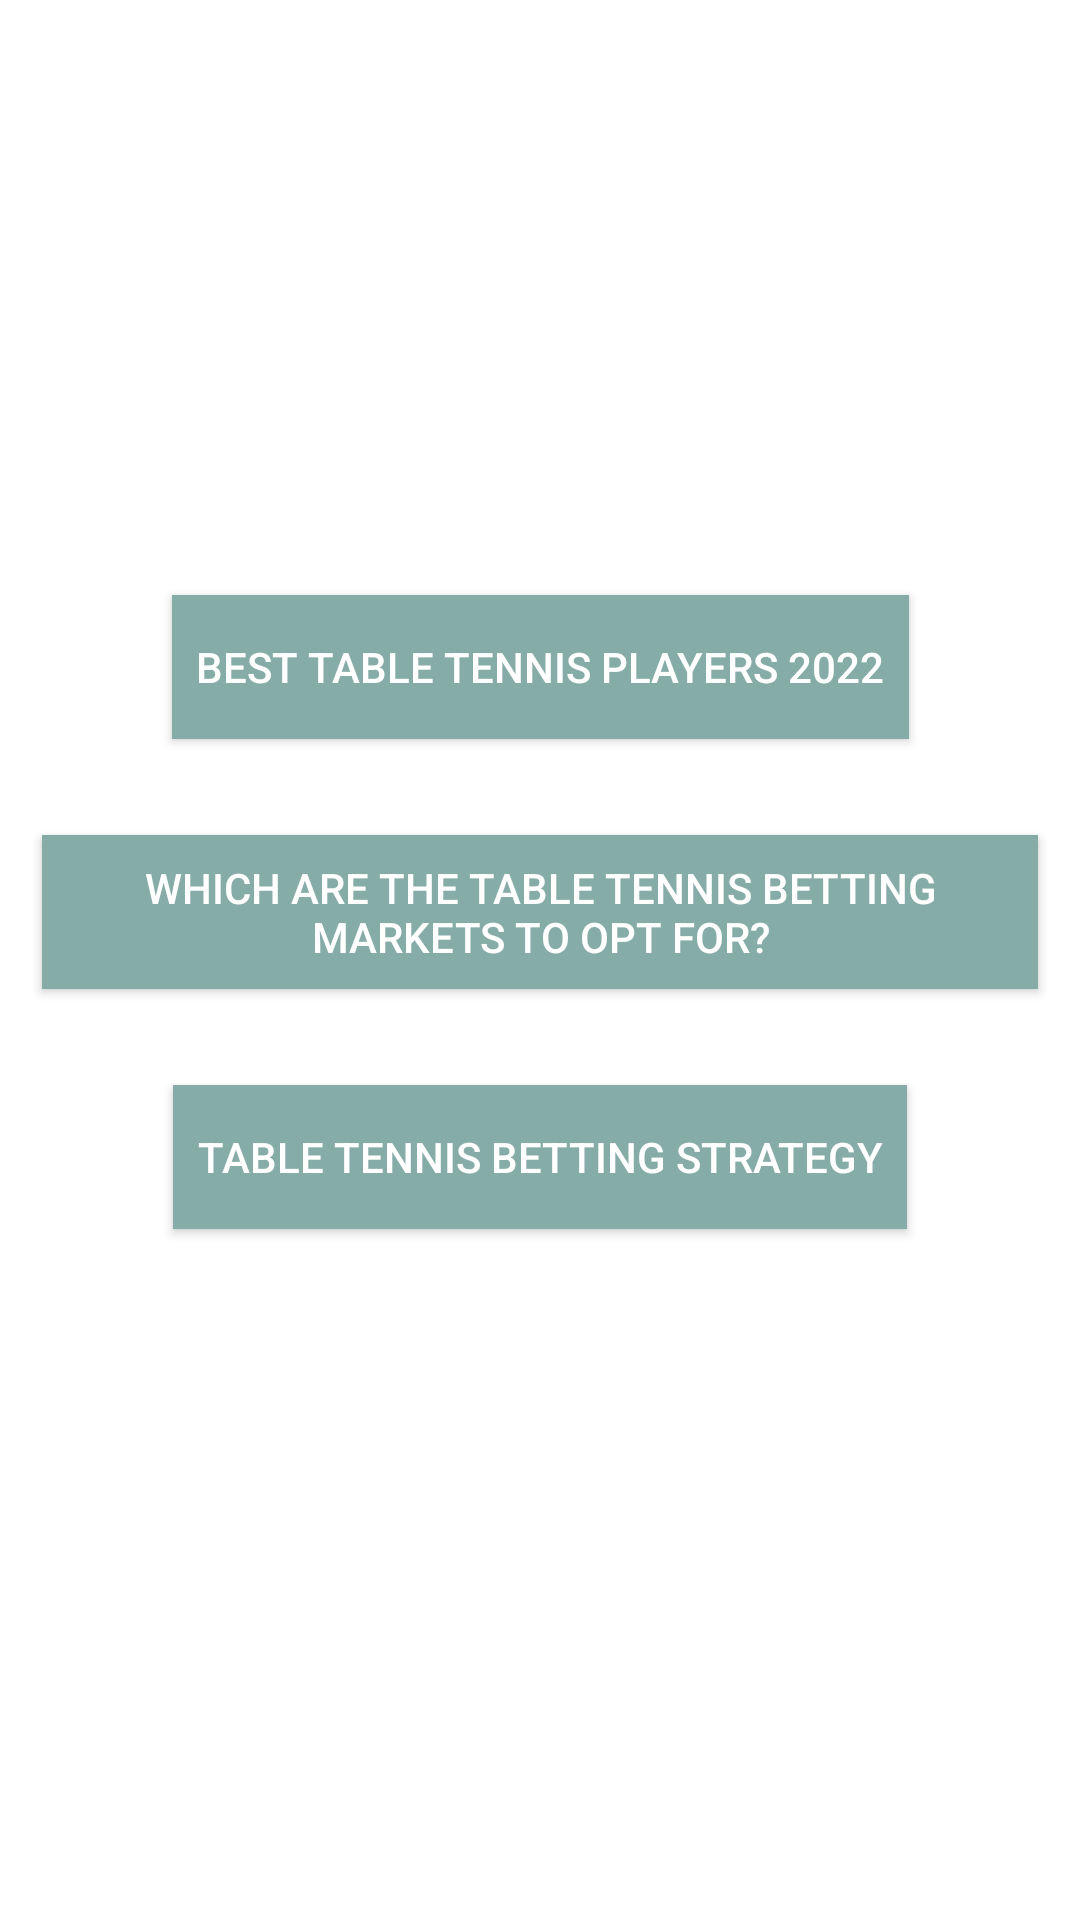

Here is an Android app screen rendered from its layout file. Give the layout XML and the strings, colors and styles it references.
<!-- AndroidManifest.xml: application theme Theme.Win12 -->
<!-- res/layout/activity_main.xml -->
<?xml version="1.0" encoding="utf-8"?>
<androidx.constraintlayout.widget.ConstraintLayout xmlns:android="http://schemas.android.com/apk/res/android"
    xmlns:app="http://schemas.android.com/apk/res-auto"
    xmlns:tools="http://schemas.android.com/tools"
    android:layout_width="match_parent"
    android:layout_height="match_parent"
    android:background="@drawable/back"
    tools:context=".MainActivity">


    <androidx.appcompat.widget.AppCompatButton
        android:id="@+id/button_players"
        android:layout_width="wrap_content"
        android:layout_height="wrap_content"
        android:background="#86ACA7"
        android:layout_marginBottom="32dp"
        android:padding="8dp"
        android:text="Best table tennis players 2022"
        app:layout_constraintBottom_toTopOf="@+id/button_markets"
        app:layout_constraintEnd_toEndOf="parent"
        app:layout_constraintStart_toStartOf="parent" />

    <androidx.appcompat.widget.AppCompatButton
        android:id="@+id/button_markets"
        android:layout_width="match_parent"
        android:layout_height="wrap_content"
        android:text="Which are the Table Tennis Betting Markets to Opt for?"
        android:background="#86ACA7"
        android:layout_marginBottom="32dp"
        android:padding="8dp"
        android:layout_marginStart="14dp"
        android:layout_marginEnd="14dp"
        app:layout_constraintBottom_toBottomOf="parent"
        app:layout_constraintEnd_toEndOf="parent"
        app:layout_constraintStart_toStartOf="parent"
        app:layout_constraintTop_toTopOf="parent" />

    <androidx.appcompat.widget.AppCompatButton
        android:id="@+id/button_tips"
        android:layout_width="wrap_content"
        android:layout_height="wrap_content"
        android:layout_marginTop="32dp"
        android:padding="8dp"
        android:text="Table Tennis Betting Strategy"
        android:background="#86ACA7"
        app:layout_constraintEnd_toEndOf="parent"
        app:layout_constraintStart_toStartOf="parent"
        app:layout_constraintTop_toBottomOf="@+id/button_markets" />

    <TextView
        android:id="@+id/textView"
        android:layout_width="wrap_content"
        android:layout_height="wrap_content"
        android:layout_marginTop="120dp"
        android:fontFamily="sans-serif-condensed-medium"
        android:text="Table Tennis Betting"
        android:textSize="42dp"
        app:layout_constraintEnd_toEndOf="parent"
        app:layout_constraintStart_toStartOf="parent"
        app:layout_constraintTop_toTopOf="parent" />

</androidx.constraintlayout.widget.ConstraintLayout>
<!-- resources referenced by this layout -->
<resources>
  <style name="Theme.Win12" parent="Theme.MaterialComponents.DayNight.NoActionBar">
          
          <item name="colorPrimary">@color/purple_500</item>
          <item name="colorPrimaryVariant">@color/purple_700</item>
          <item name="colorOnPrimary">@color/white</item>
          
          <item name="colorSecondary">@color/teal_200</item>
          <item name="colorSecondaryVariant">@color/teal_700</item>
          <item name="colorOnSecondary">@color/black</item>
          
          <item name="android:statusBarColor" tools:targetApi="l">?attr/colorPrimaryVariant</item>
          
          <item name="android:textColor">@color/white</item>
      </style>
  <!-- not gathered from this repository: default colours our renderer supplied (Android Studio template values) -->
  <color name="purple_500">#FF6200EE</color>
  <color name="purple_700">#FF3700B3</color>
  <color name="teal_200">#FF03DAC5</color>
  <color name="teal_700">#FF018786</color>
  <color name="black">#FF000000</color>
  <color name="white">#FFFFFFFF</color>
</resources>
